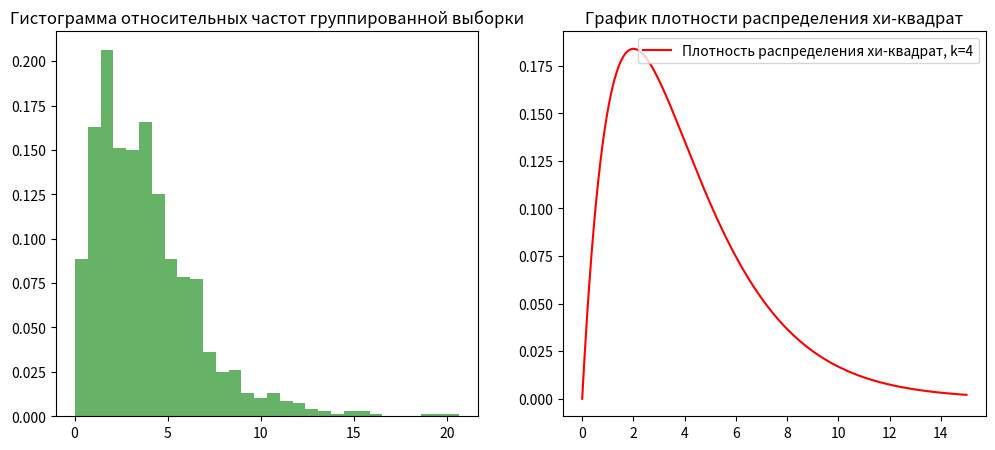

Reproduce this figure in Python.
import numpy as np
import matplotlib.pyplot as plt
import scipy.stats as stats

# Генерация выборки для случайных величин xi
N = 1000
xi1 = np.random.normal(0, 1, N)
xi2 = np.random.normal(0, 1, N)
xi3 = np.random.normal(0, 1, N)
xi4 = np.random.normal(0, 1, N)

# Вычисление случайной величины nu
nu = xi1**2 + xi2**2 + xi3**2 + xi4**2
# Эмпирическая функция распределения
plt.figure(figsize=(12, 5))
plt.subplot(1, 2, 1)
plt.hist(nu, bins=30, density=True, alpha=0.6, color='g')
plt.title('Гистограмма относительных частот группированной выборки')

# Вычисление выборочных моментов
first_moment = np.mean(nu)
second_moment = np.mean(nu**2)
third_moment = np.mean(nu**3)
fourth_moment = np.mean(nu**4)

print("Первый выборочный момент:", first_moment)
print("Второй выборочный момент:", second_moment)
print("Третий выборочный момент:", third_moment)
print("Четвертый выборочный момент:", fourth_moment)

# Теоретические значения моментов
theoretical_first_moment = 4
theoretical_second_moment = 8
theoretical_third_moment = 48
theoretical_fourth_moment = 384

print("Теоретический первый момент:", theoretical_first_moment)
print("Теоретический второй момент:", theoretical_second_moment)
print("Теоретический третий момент:", theoretical_third_moment)
print("Теоретический четвертый момент:", theoretical_fourth_moment)

# Вывод графиков
plt.subplot(1, 2, 2)
x = np.linspace(0, 15, 1000)
plt.plot(x, stats.chi2.pdf(x, df=4), 'r', label='Плотность распределения хи-квадрат, k=4')
plt.legend()
plt.title('График плотности распределения хи-квадрат')
plt.show()